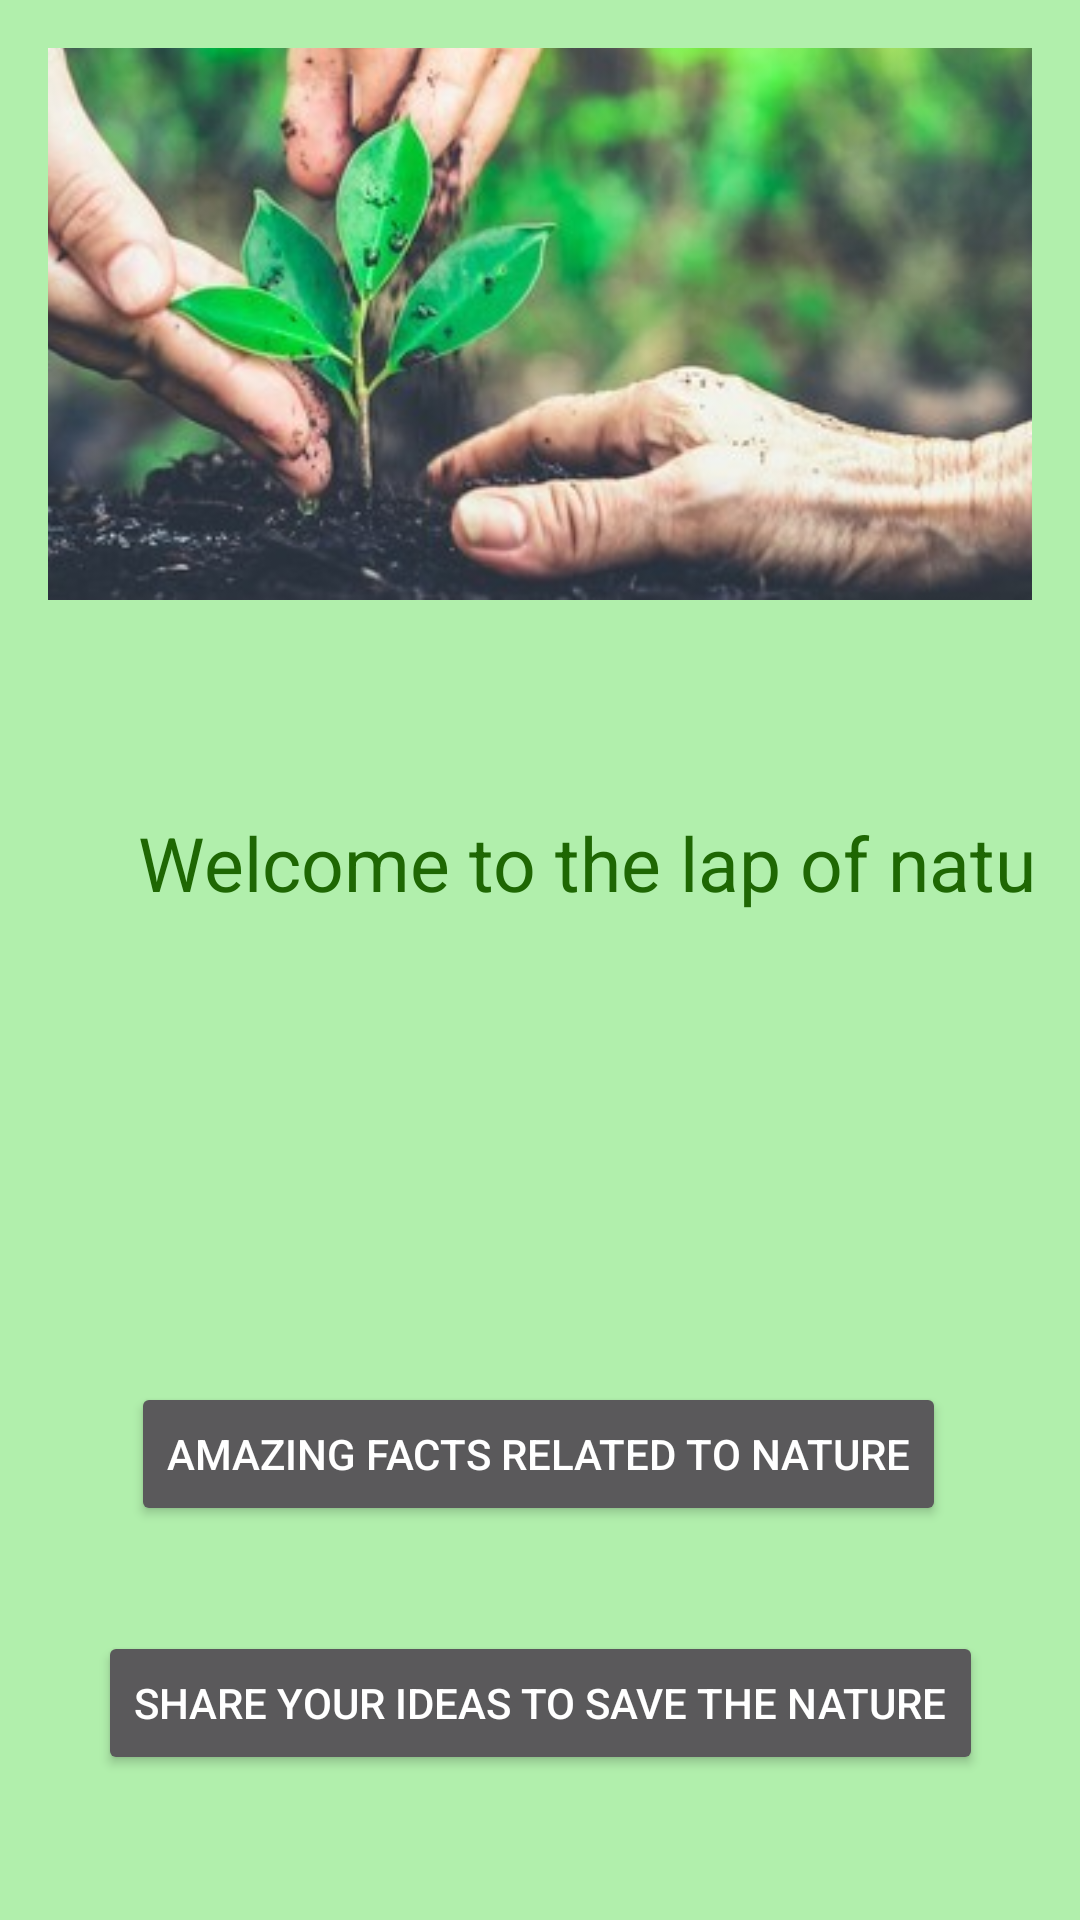

Write the Android layout XML for this screen, with the resource values it uses.
<!-- AndroidManifest.xml: application theme Theme.BivaSplashScreen1 -->
<!-- res/layout/activity_second.xml -->
<?xml version="1.0" encoding="utf-8"?>
<androidx.constraintlayout.widget.ConstraintLayout xmlns:android="http://schemas.android.com/apk/res/android"
    xmlns:app="http://schemas.android.com/apk/res-auto"
    xmlns:tools="http://schemas.android.com/tools"
    android:layout_width="match_parent"
    android:layout_height="match_parent"
    android:layout_gravity="center"
    android:orientation="vertical"
    android:padding="16dp"
    android:background="#B1EFAC"
    tools:context=".SecondActivity">


    <ImageView
        android:id="@+id/imageView2"
        android:layout_width="425dp"
        android:layout_height="275dp"
        android:layout_marginTop="3dp"
        android:layout_marginBottom="26dp"
        app:layout_constraintBottom_toTopOf="@+id/textView3"
        app:layout_constraintEnd_toEndOf="parent"
        app:layout_constraintHorizontal_bias="1.0"
        app:layout_constraintStart_toStartOf="parent"
        app:layout_constraintTop_toTopOf="parent"
        app:srcCompat="@drawable/mainpageimage"
        android:contentDescription="image" />

    <TextView
        android:id="@+id/textView3"
        android:layout_width="350dp"
        android:layout_height="63dp"
        android:layout_marginStart="30dp"
        android:layout_marginTop="26dp"
        android:layout_marginEnd="30dp"
        android:layout_marginBottom="70dp"
        android:text="Welcome to the lap of nature"
        android:textColor="#1E6703"
        android:textSize="25sp"
        app:layout_constraintBottom_toTopOf="@+id/pbutton1"
        app:layout_constraintEnd_toEndOf="parent"
        app:layout_constraintHorizontal_bias="0.0"
        app:layout_constraintStart_toStartOf="parent"
        app:layout_constraintTop_toBottomOf="@+id/imageView2" />

    <Button
        android:id="@+id/pbutton1"
        android:layout_width="wrap_content"
        android:layout_height="wrap_content"
        android:layout_marginStart="30dp"
        android:layout_marginTop="57dp"
        android:layout_marginEnd="30dp"

        android:layout_marginBottom="33dp"
        android:text="Amazing facts related to nature"
        app:layout_constraintBottom_toTopOf="@+id/pbutton2"
        app:layout_constraintEnd_toEndOf="parent"
        app:layout_constraintHorizontal_bias="0.658"
        app:layout_constraintStart_toStartOf="parent"
        app:layout_constraintTop_toBottomOf="@+id/textView3" />

    <Button
        android:id="@+id/pbutton2"
        android:layout_width="wrap_content"
        android:layout_height="wrap_content"
        android:layout_marginStart="14dp"
        android:layout_marginTop="2dp"
        android:layout_marginEnd="14dp"
        android:layout_marginBottom="108dp"
        android:text="Share your ideas to save the nature"
        app:layout_constraintBottom_toBottomOf="parent"
        app:layout_constraintEnd_toEndOf="parent"
        app:layout_constraintHorizontal_bias="0.507"
        app:layout_constraintStart_toStartOf="parent"
        app:layout_constraintTop_toBottomOf="@+id/pbutton1" />
</androidx.constraintlayout.widget.ConstraintLayout>
<!-- resources referenced by this layout -->
<resources>
  <!-- drawable mainpageimage: jpg bitmap (drawable-v24, 60952 bytes) -->
  <style name="Theme.BivaSplashScreen1" parent="Theme.MaterialComponents.NoActionBar">
          
          <item name="colorPrimary">@color/purple_500</item>
          <item name="colorPrimaryVariant">@color/purple_700</item>
          <item name="colorOnPrimary">@color/white</item>
          
          <item name="colorSecondary">@color/teal_200</item>
          <item name="colorSecondaryVariant">@color/teal_700</item>
          <item name="colorOnSecondary">@color/black</item>
          
          <item name="android:statusBarColor" tools:targetApi="l">?attr/colorPrimaryVariant</item>
          
      </style>
  <!-- not gathered from this repository: default colours our renderer supplied (Android Studio template values) -->
  <color name="purple_500">#FF6200EE</color>
  <color name="purple_700">#FF3700B3</color>
  <color name="teal_200">#FF03DAC5</color>
  <color name="teal_700">#FF018786</color>
  <color name="black">#FF000000</color>
  <color name="white">#FFFFFFFF</color>
</resources>
